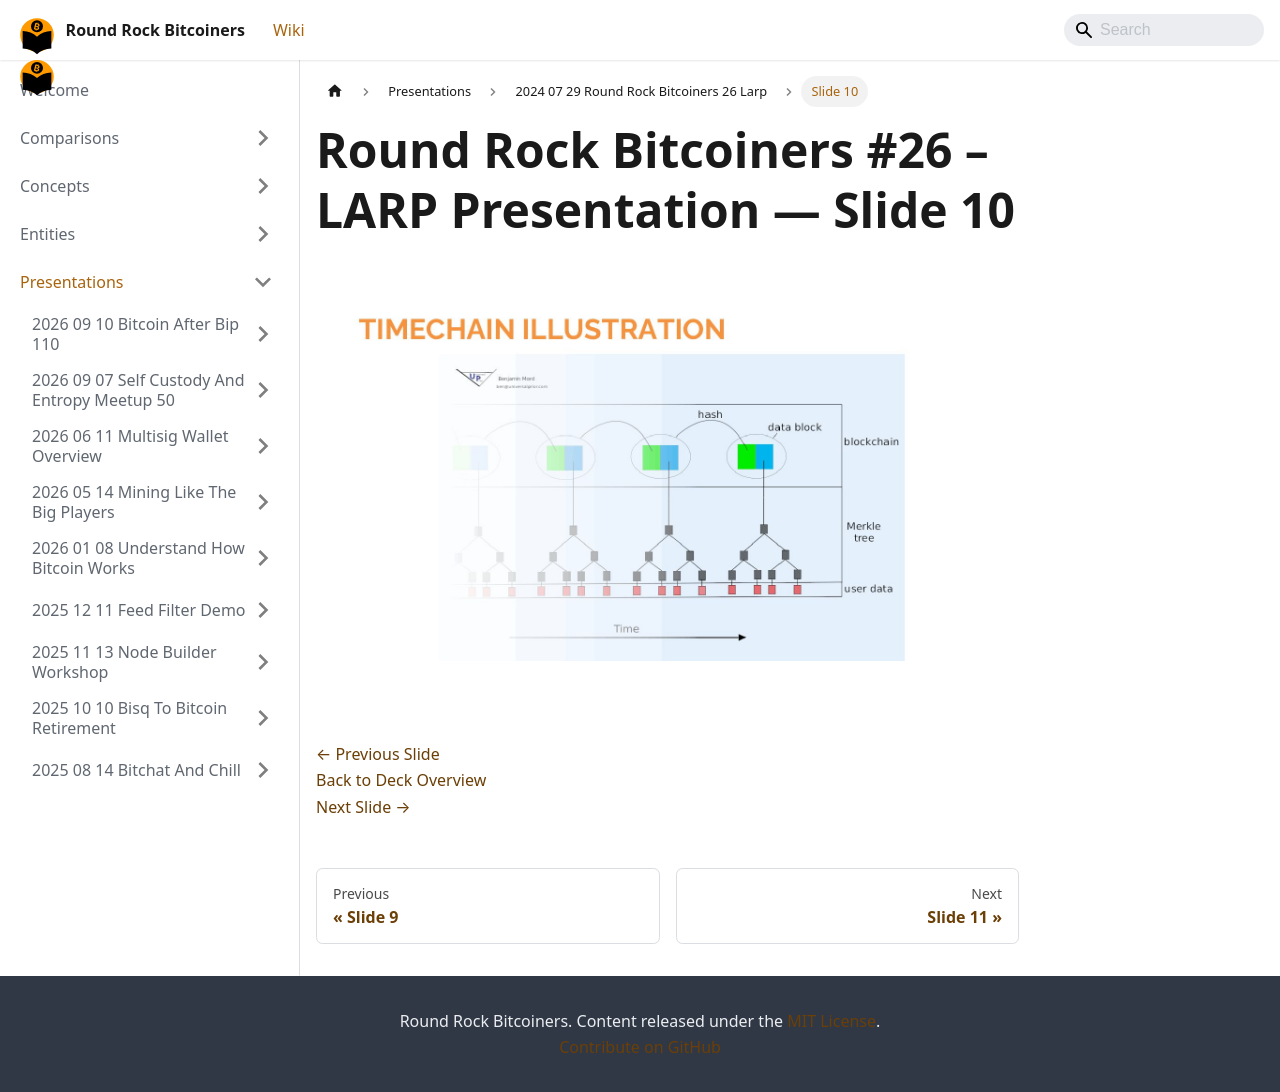

repository: jason-me/rrbtc-wiki · page: presentations/2024-07-29-round-rock-bitcoiners-26-larp/slide-010/index.html · generator: docusaurus

---
title: "Slide 10 of 43 - Round Rock Bitcoiners #26 – LARP Presentation"
sidebar_label: "Slide 10"
pagination_next: "presentations/2024-07-29-round-rock-bitcoiners-26-larp/slide-011"
pagination_prev: "presentations/2024-07-29-round-rock-bitcoiners-26-larp/slide-009"
---

# Round Rock Bitcoiners #26 – LARP Presentation — Slide 10

![Slide 10 of 43 from 'Round Rock Bitcoiners #26 – LARP Presentation' (2024-07-29, RRBTC). Part of a presentation covering: larp, lightning, security, cosigners, lnbits.](/img/slides/2024-07-29-round-rock-bitcoiners-26-larp/slide_009.jpg)

<br/>
<br/>

[← Previous Slide](/presentations/2024-07-29-round-rock-bitcoiners-26-larp/slide-009)  
[Back to Deck Overview](/presentations/2024-07-29-round-rock-bitcoiners-26-larp/)  
[Next Slide →](/presentations/2024-07-29-round-rock-bitcoiners-26-larp/slide-011)
